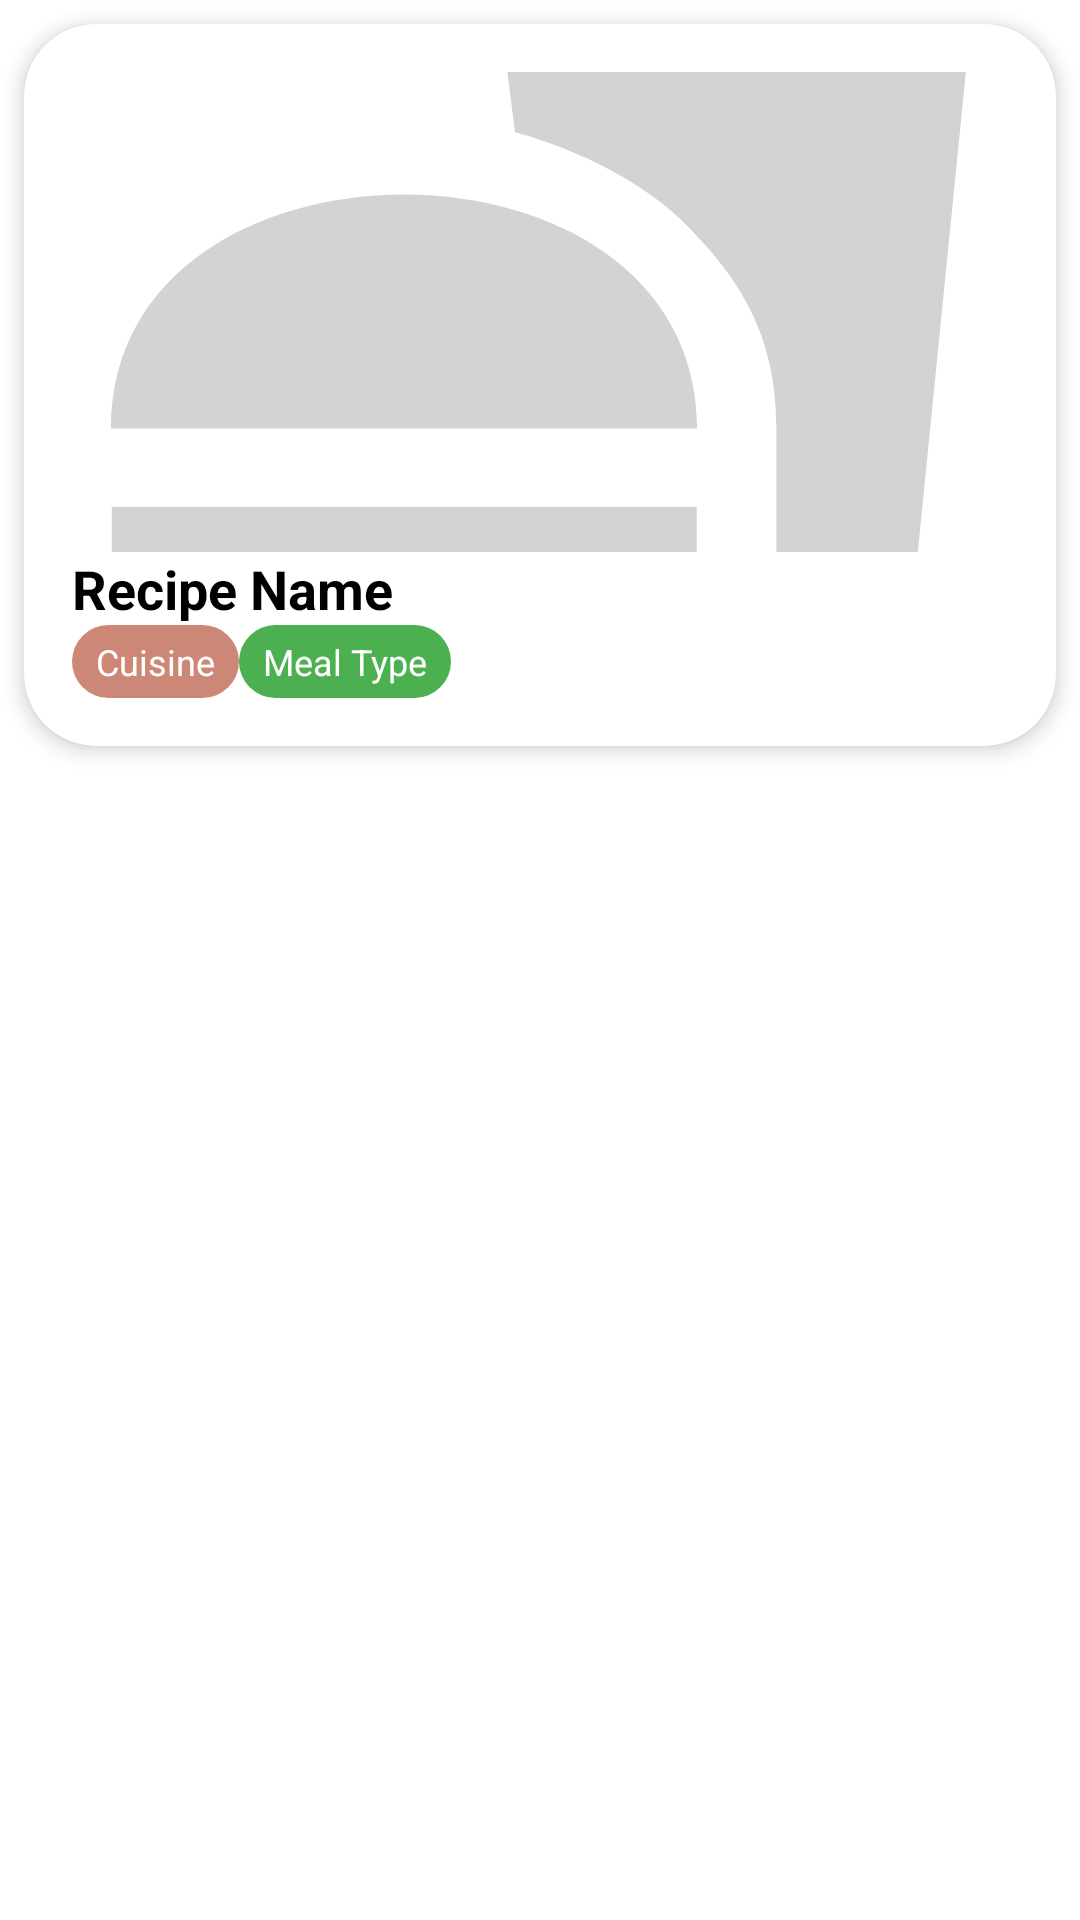

Write the Android layout XML for this screen, with the resource values it uses.
<!-- AndroidManifest.xml: application theme Theme.Recipe_app -->
<!-- res/layout/recipe_item.xml -->
<?xml version="1.0" encoding="utf-8"?>

<androidx.constraintlayout.widget.ConstraintLayout xmlns:android="http://schemas.android.com/apk/res/android"
    xmlns:app="http://schemas.android.com/apk/res-auto"
    xmlns:tools="http://schemas.android.com/tools"
    android:layout_width="match_parent"
    android:layout_height="match_parent">

    <androidx.cardview.widget.CardView
        android:layout_width="match_parent"
        android:layout_height="wrap_content"
        android:layout_margin="8dp"
        app:cardCornerRadius="24dp"
        app:cardElevation="4dp"
        android:background="#F9F9F9"
        android:strokeColor="#E6E6E6"
        android:paddingBottom="8dp"
        app:layout_constraintTop_toTopOf="parent"
        tools:layout_editor_absoluteX="8dp">

        
        <androidx.constraintlayout.widget.ConstraintLayout
            android:layout_width="match_parent"
            android:layout_height="match_parent"
            android:padding="16dp">

            
            <ImageView
                android:id="@+id/recipe_image"
                android:layout_width="0dp"
                android:layout_height="160dp"
                android:layout_marginBottom="8dp"
                android:src="@drawable/ic_sample_image"
                app:layout_constraintBottom_toTopOf="@id/recipe_name"
                app:layout_constraintEnd_toEndOf="parent"
                app:layout_constraintStart_toStartOf="parent"
                app:layout_constraintTop_toTopOf="parent"
                app:layout_constraintWidth_percent="1"
                android:scaleType="centerCrop"/>

            
            <TextView
                android:id="@+id/recipe_name"
                android:layout_width="0dp"
                android:layout_height="wrap_content"
                android:layout_marginBottom="8dp"
                android:ellipsize="end"
                android:maxLines="1"
                android:text="Recipe Name"
                android:textSize="18sp"
                android:textStyle="bold"
                android:textColor="@android:color/black"
                app:layout_constraintEnd_toEndOf="parent"
                app:layout_constraintStart_toStartOf="parent"
                app:layout_constraintTop_toBottomOf="@id/recipe_image"
                app:layout_constraintWidth_percent="1" />

            
            <androidx.constraintlayout.widget.ConstraintLayout
                android:id="@+id/tags_container"
                android:layout_width="0dp"
                android:layout_height="wrap_content"
                android:orientation="horizontal"
                app:layout_constraintEnd_toEndOf="parent"
                app:layout_constraintStart_toStartOf="parent"
                app:layout_constraintBottom_toBottomOf="parent"
                app:layout_constraintTop_toBottomOf="@id/recipe_name">

                
                <TextView
                    android:id="@+id/cuisine_tag"
                    android:layout_width="wrap_content"
                    android:layout_height="wrap_content"
                    android:paddingStart="8dp"
                    android:paddingTop="4dp"
                    android:paddingEnd="8dp"
                    android:paddingBottom="4dp"
                    android:text="Cuisine"
                    android:textColor="@android:color/white"
                    android:background="@drawable/cuisine_tag_bg"
                    android:textSize="12sp"
                    app:layout_constraintStart_toStartOf="parent"
                    app:layout_constraintTop_toTopOf="parent" />
                

                
                <TextView
                    android:id="@+id/meal_type_tag"
                    android:layout_width="wrap_content"
                    android:layout_height="wrap_content"
                    android:paddingStart="8dp"
                    android:paddingTop="4dp"
                    android:paddingEnd="8dp"
                    android:paddingBottom="4dp"
                    android:text="Meal Type"
                    android:textColor="@android:color/white"
                    android:background="@drawable/mealtype_tag_bg"
                    android:textSize="12sp"
                    app:layout_constraintLeft_toRightOf="@id/cuisine_tag"
                    app:layout_constraintStart_toEndOf="@id/cuisine_tag"
                    app:layout_constraintTop_toTopOf="parent" />
                
            </androidx.constraintlayout.widget.ConstraintLayout>
        </androidx.constraintlayout.widget.ConstraintLayout>

    </androidx.cardview.widget.CardView>


</androidx.constraintlayout.widget.ConstraintLayout>
<!-- resources referenced by this layout -->
<resources>
  <!-- drawable cuisine_tag_bg (drawable) -->
  <?xml version="1.0" encoding="utf-8"?>
  
      <shape xmlns:android="http://schemas.android.com/apk/res/android">
          <solid android:color="#CC8776" /> 
          <corners android:radius="16dp" /> 
      </shape>
  <!-- drawable ic_sample_image (drawable) -->
  <vector xmlns:android="http://schemas.android.com/apk/res/android" android:height="24dp" android:tint="#D3D3D3" android:viewportHeight="24" android:viewportWidth="24" android:width="24dp">
        
      <path android:fillColor="@android:color/white" android:pathData="M18.06,22.99h1.66c0.84,0 1.53,-0.64 1.63,-1.46L23,5.05h-5L18,1h-1.97v4.05h-4.97l0.3,2.34c1.71,0.47 3.31,1.32 4.27,2.26 1.44,1.42 2.43,2.89 2.43,5.29v8.05zM1,21.99L1,21h15.03v0.99c0,0.55 -0.45,1 -1.01,1L2.01,22.99c-0.56,0 -1.01,-0.45 -1.01,-1zM16.03,14.99c0,-8 -15.03,-8 -15.03,0h15.03zM1.02,17h15v2h-15z"/>
      
  </vector>
  <!-- drawable mealtype_tag_bg (drawable) -->
  <?xml version="1.0" encoding="utf-8"?>
  
      <shape xmlns:android="http://schemas.android.com/apk/res/android">
          <solid android:color="#4CAF50" /> 
          <corners android:radius="16dp" /> 
      </shape>
  <style name="Theme.Recipe_app" parent="Theme.MaterialComponents.DayNight.DarkActionBar">
      
      <item name="colorPrimary">@color/pink</item>
      <item name="colorPrimaryVariant">@color/light_green</item>
      <item name="colorOnPrimary">@color/black</item>
      
      <item name="colorSecondary">@color/light_green</item>
      <item name="colorSecondaryVariant">@color/pink</item>
      <item name="colorOnSecondary">@color/white</item>
      
      <item name="android:statusBarColor">@color/orange</item>
      
  </style>
  <color name="pink">#FFC9B9</color>
  <color name="light_green">#4C956C</color>
  <color name="black">#000000</color>
  <color name="white">#FFFFFF</color>
  <color name="orange">#D68C45</color>
</resources>
